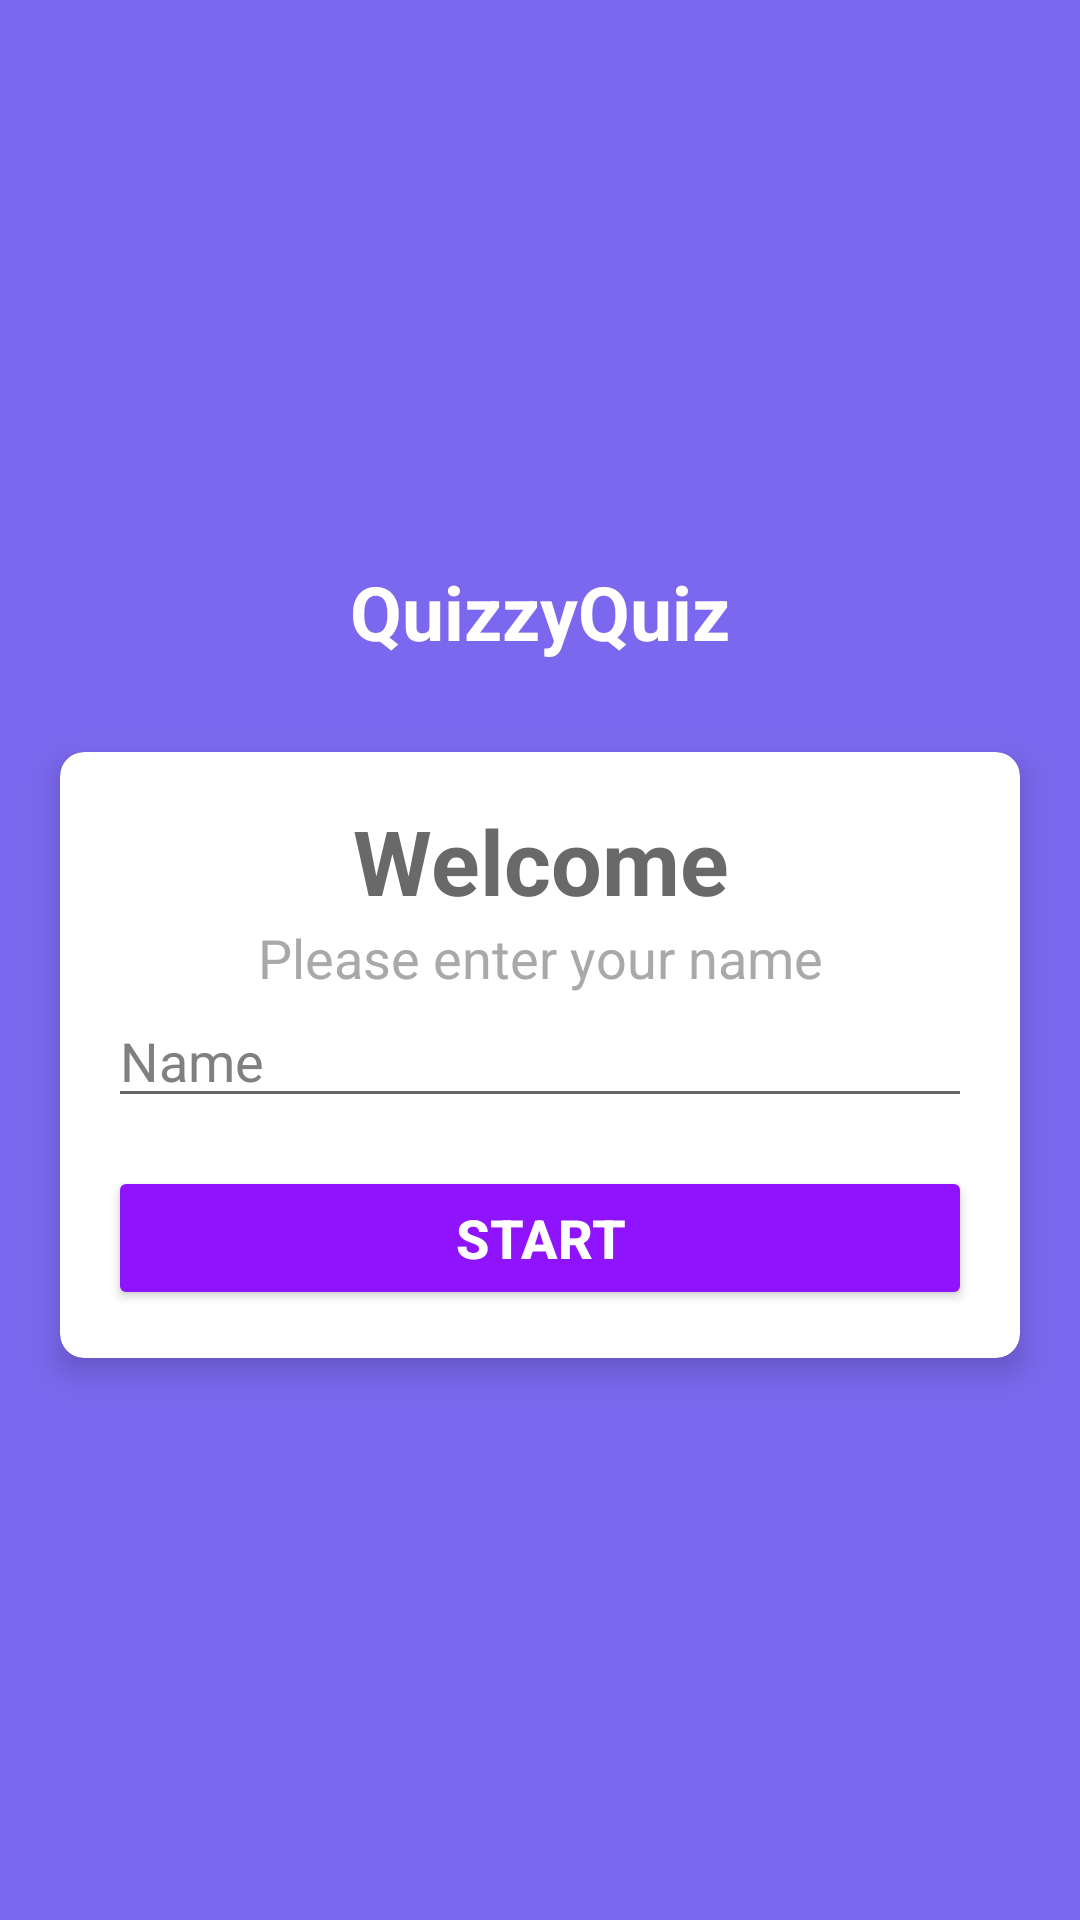

Write the Android layout XML for this screen, with the resource values it uses.
<!-- AndroidManifest.xml: activity theme NoActionBarTheme -->
<!-- res/layout/activity_main.xml -->
<?xml version="1.0" encoding="utf-8"?>
<LinearLayout xmlns:android="http://schemas.android.com/apk/res/android"
    xmlns:app="http://schemas.android.com/apk/res-auto"
    xmlns:tools="http://schemas.android.com/tools"
    tools:ignore="HardcodedText"
    android:layout_width="match_parent"
    android:layout_height="match_parent"
    android:background="@color/MediumSlateBlue"
    android:gravity="center"
    android:orientation="vertical"
    tools:context=".activity.MainActivity">

    <TextView
        android:id="@+id/tvAppName"
        android:layout_width="match_parent"
        android:layout_height="wrap_content"
        android:layout_marginBottom="30dp"
        android:gravity="center"
        android:text="@string/appName"
        android:textColor="@color/White"
        android:textSize="25sp"
        android:textStyle="bold" />

    <androidx.cardview.widget.CardView
        android:layout_width="match_parent"
        android:layout_height="wrap_content"
        android:layout_marginStart="20dp"
        android:layout_marginEnd="20dp"
        android:background="@color/White"
        app:cardCornerRadius="8dp"
        app:cardElevation="6dp">

        <LinearLayout
            android:layout_width="match_parent"
            android:layout_height="wrap_content"
            android:orientation="vertical"
            android:padding="16dp">

            <TextView
                android:layout_width="match_parent"
                android:layout_height="wrap_content"
                android:gravity="center"
                android:text="Welcome"
                android:textColor="@color/DimGray"
                android:textSize="30sp"
                android:textStyle="bold" />

            <TextView
                android:layout_width="match_parent"
                android:layout_height="wrap_content"
                android:gravity="center"
                android:text="Please enter your name"
                android:textColor="@color/DarkGray"
                android:textSize="18sp" />


            


            <androidx.appcompat.widget.AppCompatEditText
                android:id="@+id/etName"
                android:layout_width="match_parent"
                android:layout_height="wrap_content"
                android:hint="Name"
                android:textColor="@color/MediumSlateBlue"
                android:textColorHint="@color/Gray" />

            

            <Button
                android:id="@+id/btnStart"
                android:layout_width="match_parent"
                android:layout_height="wrap_content"
                android:layout_marginTop="16sp"
                android:padding="10dp"
                android:text="Start"
                android:backgroundTint="@color/Primary"
                android:textAllCaps="true"
                android:textColor="@color/white"
                android:textSize="18sp"
                android:textStyle="bold" />


        </LinearLayout>


    </androidx.cardview.widget.CardView>


</LinearLayout>
<!-- resources referenced by this layout -->
<resources>
  <color name="DarkGray">#A9A9A9</color>
  <color name="DimGray">#696969</color>
  <color name="Gray">#808080</color>
  <color name="MediumSlateBlue">#7B68EE</color>
  <color name="Primary">#9013FE</color>
  <color name="White">#FFFFFF</color>
  <color name="white">#FFFFFFFF</color>
  <string name="appName">QuizzyQuiz</string>
  <style name="NoActionBarTheme" parent="Theme.AppCompat.Light.NoActionBar">
          
          <item name="colorPrimary">@color/purple_500</item>
          <item name="colorPrimaryVariant">@color/purple_700</item>
          <item name="colorOnPrimary">@color/white</item>
          
          <item name="colorSecondary">@color/teal_200</item>
          <item name="colorSecondaryVariant">@color/teal_700</item>
          <item name="colorOnSecondary">@color/black</item>
          
          <item name="android:statusBarColor" tools:targetApi="l">?attr/colorSecondary</item>
          
      </style>
  <color name="purple_500">#FF6200EE</color>
  <color name="purple_700">#FF3700B3</color>
  <color name="teal_200">#FF03DAC5</color>
  <color name="teal_700">#FF018786</color>
  <color name="black">#FF000000</color>
</resources>
